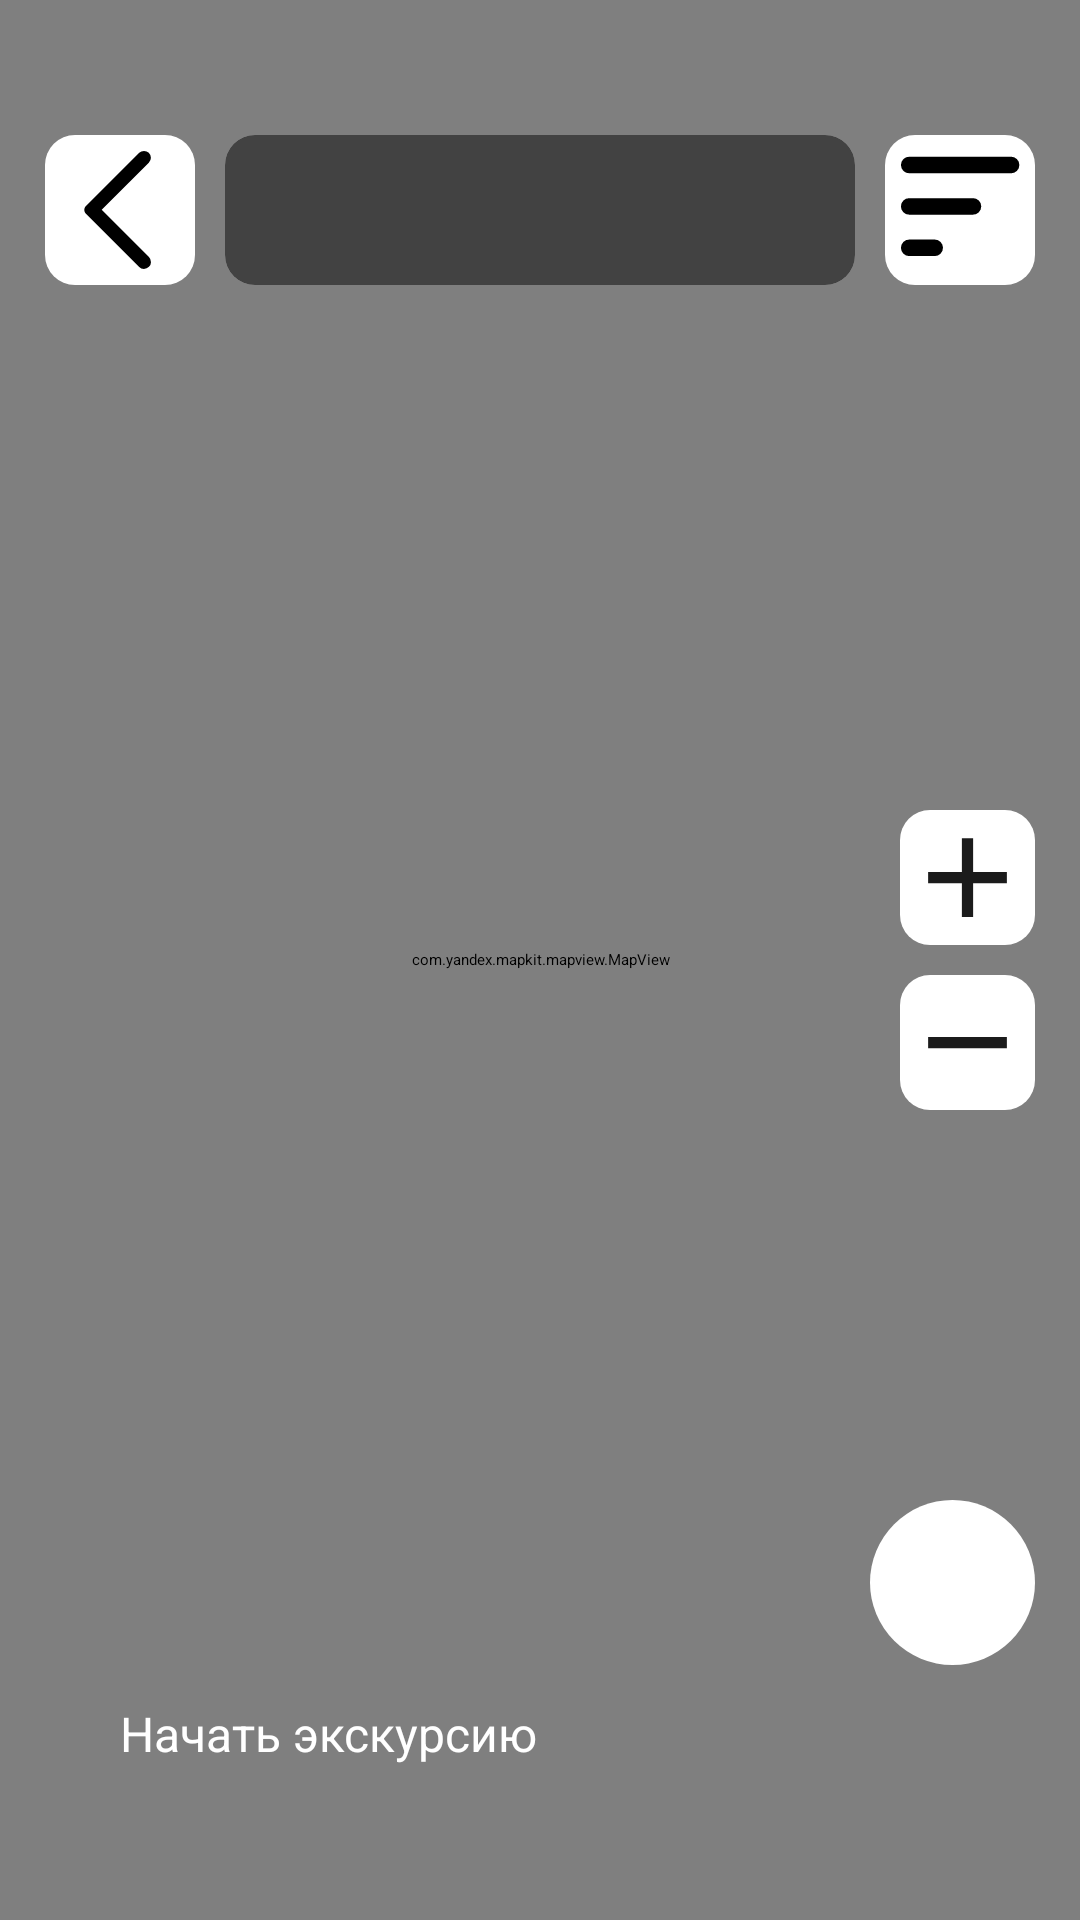

Produce the Android XML layout that renders to this screen, including the resource entries it uses.
<!-- AndroidManifest.xml: application theme Theme.Walkom -->
<!-- res/layout/fragment_map.xml -->
<?xml version="1.0" encoding="utf-8"?>
<androidx.constraintlayout.widget.ConstraintLayout xmlns:android="http://schemas.android.com/apk/res/android"
    xmlns:app="http://schemas.android.com/apk/res-auto"
    xmlns:tools="http://schemas.android.com/tools"
    android:layout_width="match_parent"
    android:layout_height="match_parent"
    tools:context=".presentation.screens.map.MapFragment">

    <com.yandex.mapkit.mapview.MapView
        android:id="@+id/mapview"
        android:layout_width="match_parent"
        android:layout_height="match_parent" />











    <ImageButton
        android:id="@+id/closeExcursion"
        android:layout_width="50dp"
        android:layout_height="50dp"
        android:layout_marginTop="@dimen/margin_system_top"
        android:layout_marginStart="15dp"
        android:paddingEnd="2dp"
        android:background="@drawable/light_button"
        android:contentDescription="@string/stop_excursion"
        android:src="@drawable/ic_arrow_back"
        android:elevation="8dp"
        app:layout_constraintStart_toStartOf="parent"
        app:layout_constraintTop_toTopOf="parent"
        app:tint="@color/dark_gray" />

    <androidx.cardview.widget.CardView
        android:id="@+id/auxiliaryTable"
        android:layout_width="0px"
        android:layout_height="50dp"
        android:layout_marginTop="@dimen/margin_system_top"
        android:layout_marginHorizontal="10dp"
        android:paddingTop="10dp"
        app:cardElevation="8dp"
        app:cardCornerRadius="10dp"
        app:layout_constraintEnd_toStartOf="@+id/listPlaces"
        app:layout_constraintStart_toEndOf="@+id/closeExcursion"
        app:layout_constraintTop_toTopOf="parent">

        <TextView
            android:id="@+id/titleTable"
            android:layout_width="wrap_content"
            android:layout_height="wrap_content"
            android:layout_gravity="center_horizontal"
            android:paddingTop="6dp"
            android:textSize="17sp"
            android:textStyle="bold"
            android:textColor="@color/dark_gray"/>

        <TextView
            android:id="@+id/descriptionTable"
            android:layout_width="wrap_content"
            android:layout_height="wrap_content"
            android:layout_gravity="center_horizontal"
            android:paddingTop="27dp"
            android:textSize="12sp"
            android:textColor="@color/light_gray"/>

    </androidx.cardview.widget.CardView>

    <ImageButton
        android:id="@+id/listPlaces"
        android:layout_width="50dp"
        android:layout_height="50dp"
        android:layout_marginTop="@dimen/margin_system_top"
        android:layout_marginEnd="15dp"
        android:background="@drawable/light_button"
        android:contentDescription="@string/list_places_description"
        android:src="@drawable/ic_list"
        android:elevation="8dp"
        app:layout_constraintEnd_toEndOf="parent"
        app:layout_constraintTop_toTopOf="parent"
        app:tint="@color/light_gray" />

    <LinearLayout
        android:id="@+id/linearLayout"
        android:layout_width="wrap_content"
        android:layout_height="match_parent"
        android:layout_marginEnd="5dp"
        android:gravity="end|center_vertical"
        android:orientation="vertical"
        app:layout_constraintEnd_toEndOf="parent">

        <ImageButton
            android:id="@+id/zoomIn"
            android:layout_width="45dp"
            android:layout_height="45dp"
            android:layout_marginVertical="5dp"
            android:layout_marginHorizontal="10dp"
            android:background="@drawable/light_button"
            android:contentDescription="@string/zoom_in_description"
            android:src="@drawable/ic_plus"
            android:elevation="8dp"
            app:tint="@color/light_gray" />

        <ImageButton
            android:id="@+id/zoomOut"
            android:layout_width="45dp"
            android:layout_height="45dp"
            android:layout_marginVertical="5dp"
            android:layout_marginHorizontal="10dp"
            android:background="@drawable/light_button"
            android:contentDescription="@string/zoom_out_description"
            android:src="@drawable/ic_minus"
            android:elevation="8dp"
            app:tint="@color/light_gray" />
    </LinearLayout>

    <ImageButton
        android:id="@+id/location"
        android:layout_width="55dp"
        android:layout_height="55dp"
        android:layout_marginEnd="15dp"
        android:layout_marginBottom="85dp"
        android:background="@drawable/circle_light_button"
        android:src="@drawable/ic_navigation"
        android:contentDescription="@string/location_me_description"
        android:elevation="8dp"
        app:layout_constraintBottom_toBottomOf="@+id/mapview"
        app:layout_constraintEnd_toEndOf="parent"
        app:tint="@color/light_gray" />

    <Button
        android:id="@+id/startExcursion"
        android:layout_width="0dp"
        android:layout_height="50dp"
        android:layout_marginHorizontal="40dp"
        android:layout_marginBottom="23dp"
        android:background="@drawable/green_button"
        android:text="@string/start_excursion_button"
        android:textAllCaps="false"
        android:textColor="@color/white"
        android:textSize="16sp"
        app:backgroundTint="@null"
        app:layout_constraintBottom_toBottomOf="parent"
        app:layout_constraintEnd_toEndOf="parent"
        app:layout_constraintStart_toStartOf="parent" />

    <androidx.cardview.widget.CardView
        android:id="@+id/soundAction"
        android:layout_width="match_parent"
        android:layout_height="55dp"
        android:layout_marginHorizontal="25dp"
        android:layout_marginBottom="18dp"
        android:elevation="8dp"
        android:visibility="gone"
        app:cardCornerRadius="30dp"
        app:layout_constraintBottom_toBottomOf="parent"
        app:layout_constraintEnd_toEndOf="parent"
        app:layout_constraintStart_toStartOf="parent">

        <LinearLayout
            android:layout_width="match_parent"
            android:layout_height="match_parent"
            android:orientation="horizontal">

            <ImageView
                android:id="@+id/pauseExcursion"
                android:layout_width="32dp"
                android:layout_height="32dp"
                android:layout_marginStart="17dp"
                android:layout_gravity="center_vertical"
                android:src="@drawable/ic_pause"
                app:tint="@color/light_gray"/>

            <SeekBar
                android:id="@+id/seekBar"
                android:layout_width="match_parent"
                android:layout_height="wrap_content"
                android:layout_marginEnd="5dp"
                android:layout_gravity="center_vertical"
                android:maxHeight="5dp"
                android:progressDrawable="@drawable/bg_seekbar"
                android:thumbTint="@color/light_gray" />

        </LinearLayout>

    </androidx.cardview.widget.CardView>

</androidx.constraintlayout.widget.ConstraintLayout>
<!-- resources referenced by this layout -->
<resources>
  <color name="dark_gray">#1B1B1B</color>
  <color name="light_gray">#414141</color>
  <color name="white">#FFFFFFFF</color>
  <dimen name="margin_system_top">45dp</dimen>
  <!-- drawable bg_seekbar (drawable) -->
  <?xml version="1.0" encoding="utf-8"?>
  <layer-list xmlns:android="http://schemas.android.com/apk/res/android">
  
      <item android:id="@android:id/secondaryProgress">
          <shape android:shape="rectangle">
              <solid android:color="@color/light_silver" />
              <corners android:radius="10dp" />
          </shape>
      </item>
  
      <item android:id="@android:id/progress">
          <clip>
              <shape android:shape="rectangle">
                  <solid android:color="@color/light_gray"/>
                  <corners android:radius="10dp"/>
              </shape>
          </clip>
      </item>
  </layer-list>
  <!-- drawable circle_light_button (drawable) -->
  <?xml version="1.0" encoding="utf-8"?>
  <selector xmlns:android="http://schemas.android.com/apk/res/android">
      <item android:state_pressed="true">
          <shape android:shape="rectangle">
              <solid android:color="@color/background"/>
              <corners android:radius="250dp"/>
          </shape>
      </item>
      <item>
          <shape android:shape="rectangle">
              <solid android:color="@color/white"/>
              <corners android:radius="250dp"/>
          </shape>
      </item>
  </selector>
  <!-- drawable ic_arrow_back (drawable) -->
  <vector xmlns:android="http://schemas.android.com/apk/res/android"
      android:width="22dp"
      android:height="22dp"
      android:viewportWidth="960"
      android:viewportHeight="960">
    <path
        android:fillColor="#FF000000"
        android:pathData="M628,860 L273,505q-5,-5 -8,-11.5t-3,-14.5q0,-7 3,-13.5t8,-11.5l355,-355q13,-13 32,-13t32,13q14,14 14,33t-14,33L378,479l315,315q14,15 13.5,33.5T693,859q-14,14 -33.5,14T628,860Z"/>
  </vector>
  <!-- drawable ic_minus (drawable) -->
  <vector android:height="28dp" android:tint="#1B1B1B"
      android:viewportHeight="24" android:viewportWidth="24"
      android:width="28dp" xmlns:android="http://schemas.android.com/apk/res/android">
      <path android:fillColor="@android:color/white" android:pathData="M19,13H5v-2h14v2z"/>
  </vector>
  <!-- drawable ic_plus (drawable) -->
  <vector android:height="28dp" android:tint="#1B1B1B"
      android:viewportHeight="24" android:viewportWidth="24"
      android:width="28dp" xmlns:android="http://schemas.android.com/apk/res/android">
      <path android:fillColor="@android:color/white" android:pathData="M19,13h-6v6h-2v-6H5v-2h6V5h2v6h6v2z"/>
  </vector>
  <!-- drawable light_button (drawable) -->
  <?xml version="1.0" encoding="utf-8"?>
  <selector xmlns:android="http://schemas.android.com/apk/res/android">
      <item android:state_pressed="true">
          <shape android:shape="rectangle">
              <solid android:color="@color/background"/>
              <corners android:radius="10dp"/>
          </shape>
      </item>
      <item>
          <shape android:shape="rectangle">
              <solid android:color="@color/white"/>
              <corners android:radius="10dp"/>
          </shape>
      </item>
  </selector>
  <string name="list_places_description">Посмотреть список мест</string>
  <string name="location_me_description">Определить мое местоположение</string>
  <string name="start_excursion_button">Начать экскурсию</string>
  <string name="stop_excursion">Закончить экскурсию</string>
  <string name="zoom_in_description">Увеличить карту</string>
  <string name="zoom_out_description">Уменьшить карту</string>
  <style name="Theme.Walkom" parent="Theme.AppCompat.DayNight.NoActionBar">
          <item name="windowActionBar">false</item>
          <item name="windowNoTitle">true</item>
      </style>
  <color name="light_silver">#C7C7C7</color>
  <color name="background">#F0F0F0</color>
</resources>
